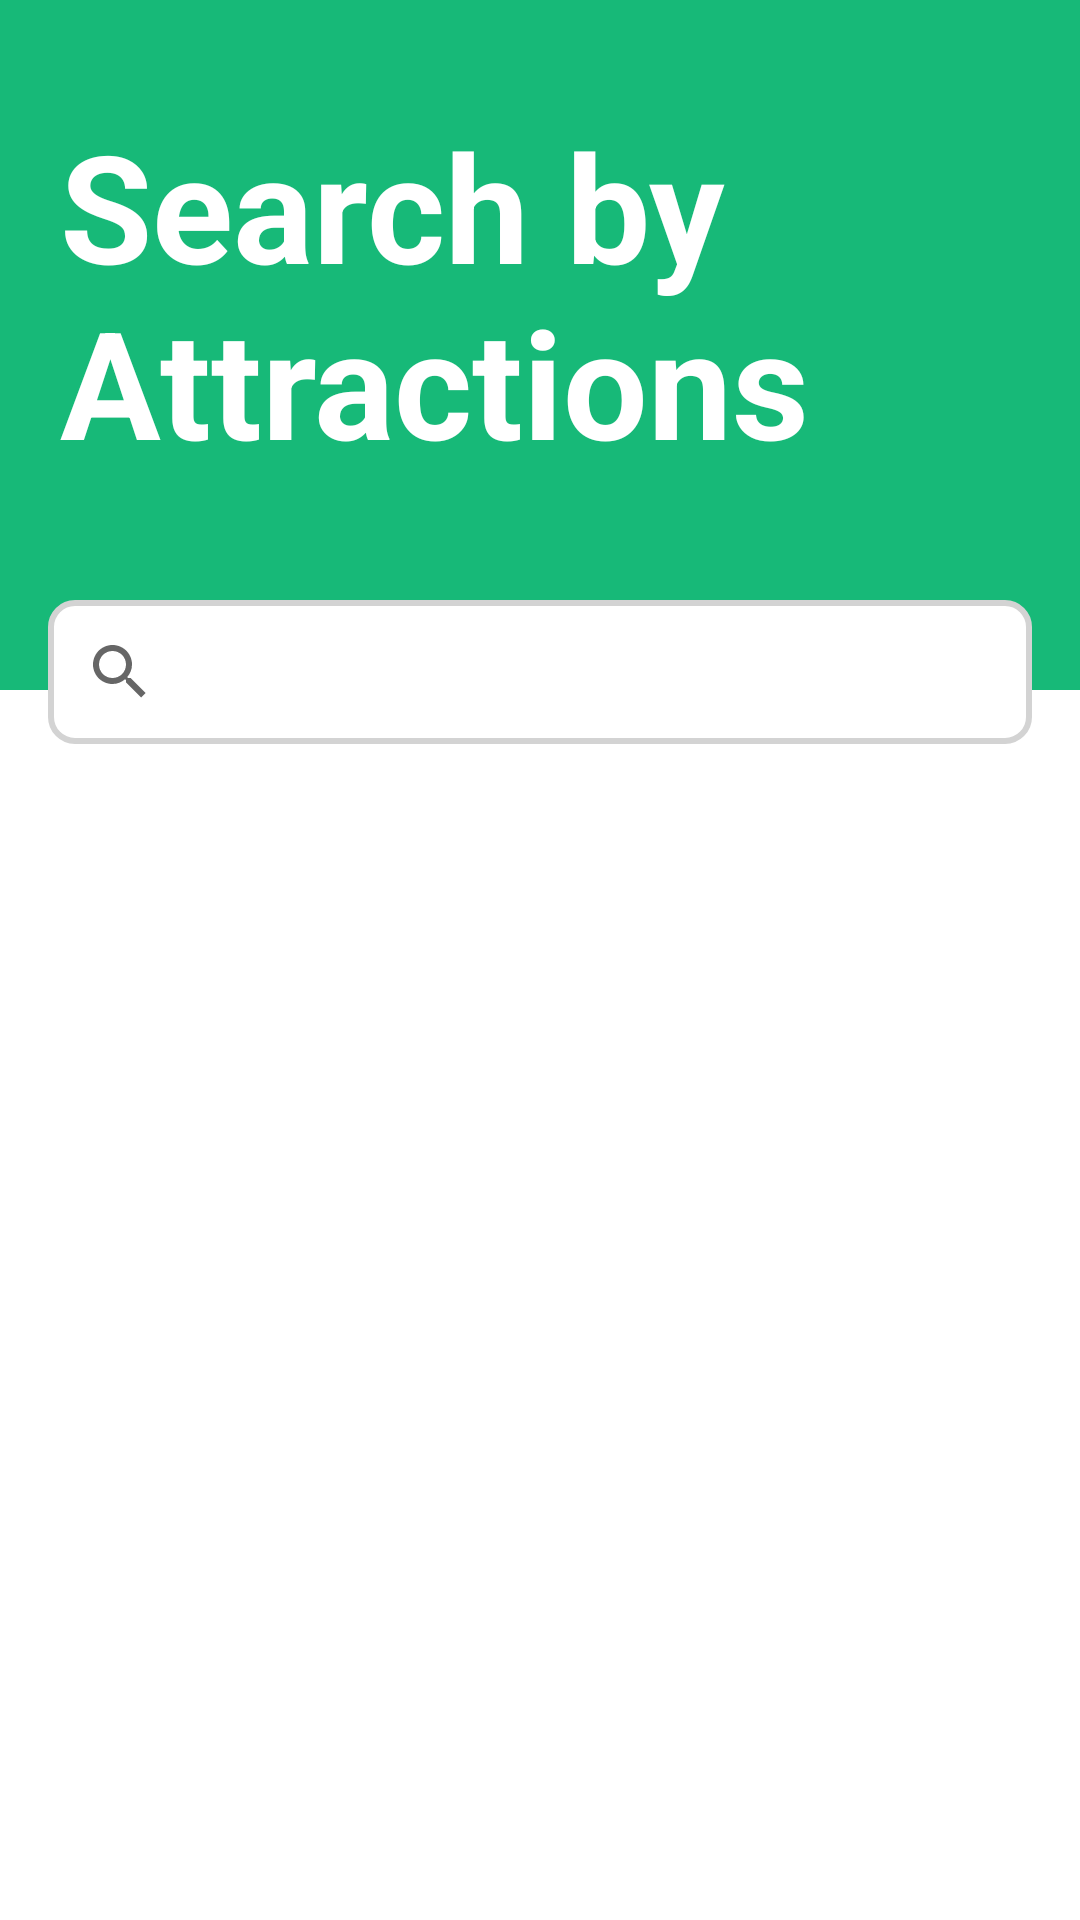

Reconstruct the res/layout file that produces this screen, plus the resources it refers to.
<!-- AndroidManifest.xml: application theme Theme.Roamify -->
<!-- res/layout/fragment_search.xml -->
<?xml version="1.0" encoding="utf-8"?>
<LinearLayout xmlns:android="http://schemas.android.com/apk/res/android"
    xmlns:tools="http://schemas.android.com/tools"
    android:layout_width="match_parent"
    android:layout_height="match_parent"
    tools:context=".SearchFragment"
    android:orientation="vertical">

    <FrameLayout
        android:id="@+id/frm"
        android:layout_width="match_parent"
        android:layout_height="match_parent"
        >
        <ImageButton
            android:id="@+id/display_image"
            android:layout_width="match_parent"
            android:layout_height="230dp"
            android:background="#17B978"
            android:padding="4dp"
            />

        <TextView
            android:layout_width="match_parent"
            android:layout_height="wrap_content"
            android:layout_marginTop="15dp"
            android:padding="20dp"
            android:text="Search by Attractions"
            android:textColor="@color/white"
            android:textSize="50dp"
            android:textStyle="bold" />

        <SearchView
            android:id="@+id/Search_view"
            android:ems="10"
            android:outlineSpotShadowColor="@color/black"
            android:hint="What's your destination?"
            android:layout_width="match_parent"
            android:layout_height="wrap_content"
            android:layout_marginHorizontal="16dp"
            android:layout_marginTop="200dp"
            android:background="@drawable/searchview_border_2"
            />
    </FrameLayout>
</LinearLayout>
<!-- resources referenced by this layout -->
<resources>
  <color name="black">#FF000000</color>
  <color name="white">#FFFFFFFF</color>
  <!-- drawable searchview_border_2 (drawable) -->
  <?xml version="1.0" encoding="utf-8"?>
      <shape xmlns:android="http://schemas.android.com/apk/res/android"
          android:shape="rectangle">
  
      <solid
          android:color="#ffffff" />
          <stroke
              android:width="2dp"
              android:color="#D3D3D3" />
  
          <corners
              android:radius="8dp" />
  
      </shape>
  <style name="Theme.Roamify" parent="Theme.MaterialComponents.DayNight.NoActionBar">
          
          <item name="colorPrimary">#17B978</item>
          <item name="colorPrimaryVariant">@color/green</item>
          <item name="colorOnPrimary">@color/white</item>
          
          <item name="colorSecondary">@color/teal_200</item>
          <item name="colorSecondaryVariant">@color/teal_700</item>
          <item name="colorOnSecondary">@color/black</item>
          
          <item name="android:statusBarColor">?attr/colorPrimaryVariant</item>
          
      </style>
  <color name="green">#17B978</color>
  <color name="teal_200">#FF03DAC5</color>
  <color name="teal_700">#FF018786</color>
</resources>
